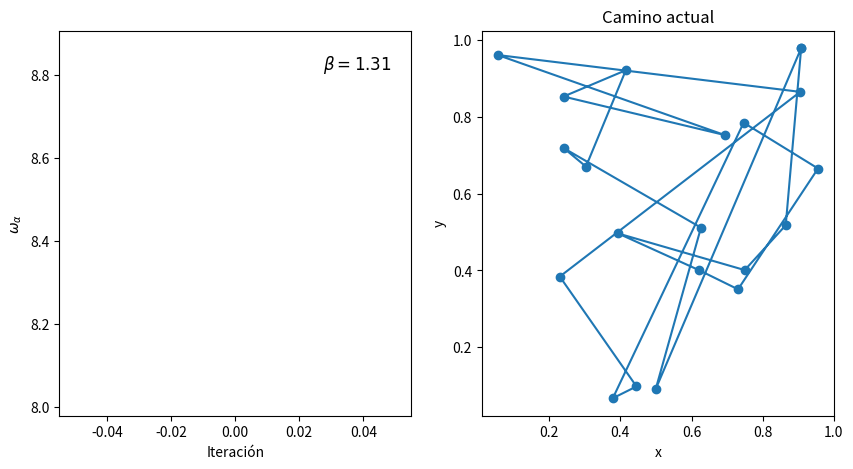

Here is the Python script that generated this plot:
import numpy as np
import matplotlib.pyplot as plt
from tqdm import trange, tqdm

def integral_de_camino(camino, posiciones, alpha):
    posiciones_ordenadas = posiciones[camino]
    return np.sum(np.linalg.norm(posiciones_ordenadas - np.roll(posiciones_ordenadas, -1, axis=0), axis=1)**alpha)

def prob_permutar(camino, i, j, posiciones, beta, alpha):
    assert (i*j != 0), "No se puede cambiar el punto de partida/llegada."
    camino_permutado = camino.copy()
    camino_permutado[[i, j]] = camino_permutado[[j, i]]
    prob_permutar = np.exp(-beta*(integral_de_camino(camino_permutado, posiciones, alpha) - integral_de_camino(camino, posiciones, alpha)))
    return prob_permutar

def vendedorViajeroSA(constante, posiciones, alpha, nf):
    N = len(posiciones[:, 0])
    array_caminos = np.zeros((nf, N), dtype=int)
    array_caminos[0, :] = np.arange(N) # sería nuestro sigma. Inicializamos con la identidad. No cambiamos ni la primera ni la última ciudad.
    beta_sucesión = np.log(np.arange(1, nf) + np.exp(1))/constante
    for i in trange(nf -1):
        beta = beta_sucesión[i]
        camino = array_caminos[i, :]
        ciudad_i, ciudad_j = np.random.randint(1, N, 2)
        prob = prob_permutar(camino, ciudad_i, ciudad_j, posiciones, beta, alpha)
        if np.random.rand() <= prob:
            camino[[ciudad_i, ciudad_j]] = camino[[ciudad_j, ciudad_i]]
        array_caminos[i+1, :] = camino
    return array_caminos, [integral_de_camino(camino, posiciones, alpha) for camino in tqdm(array_caminos)]


if __name__ == "__main__":
    N = 20
    alpha = 1.0
    nf = 10_000
    constante = 1.0#((nf - 1) * 4 * np.sqrt(2) ** alpha)
    posiciones = np.random.rand(N, 2)
    caminos, integrales = vendedorViajeroSA(constante, posiciones, alpha, nf)

    fig, axes = plt.subplots(1, 2, figsize=(10, 5))
    beta_sucesión = np.log(np.arange(1, nf) + np.exp(1))/constante
    line_integral = axes[0].plot(np.arange(1), integrales[:1])
    axes[0].set_xlabel("Iteración")
    axes[0].set_ylabel(r"$\omega_\alpha$")
    beta_text = axes[0].text(0.75, 0.9, f"$\\beta = {beta_sucesión[0]:.2f}$", transform=axes[0].transAxes, fontsize=12)
    line_camino = axes[1].plot(np.tile(posiciones[caminos[0], 0], 2)[:(N+1)], np.tile(posiciones[caminos[0], 1], 2)[:(N+1)], "o-")
    axes[1].set_title("Camino actual")
    axes[1].set_xlabel("x")
    axes[1].set_ylabel("y")

    from matplotlib.animation import FuncAnimation

    def update(i):
        line_integral[0].set_xdata(np.arange(i))
        line_integral[0].set_ydata(integrales[:i])
        line_camino[0].set_data(np.tile(posiciones[caminos[i], 0], 2)[:(N+1)], np.tile(posiciones[caminos[i], 1], 2)[:(N+1)])
        axes[0].set_xlim(0, i)
        axes[0].set_ylim(np.min(integrales[:i])*0.9, np.max(integrales[:i])*1.1)
        beta_text.set_text(f"$\\beta = {beta_sucesión[i]:.2f}$")
        return line_integral[0], line_camino[0], beta_text
    
    anim = FuncAnimation(fig, update, frames=range(1, nf), interval = 10, blit=False)
    plt.show()
